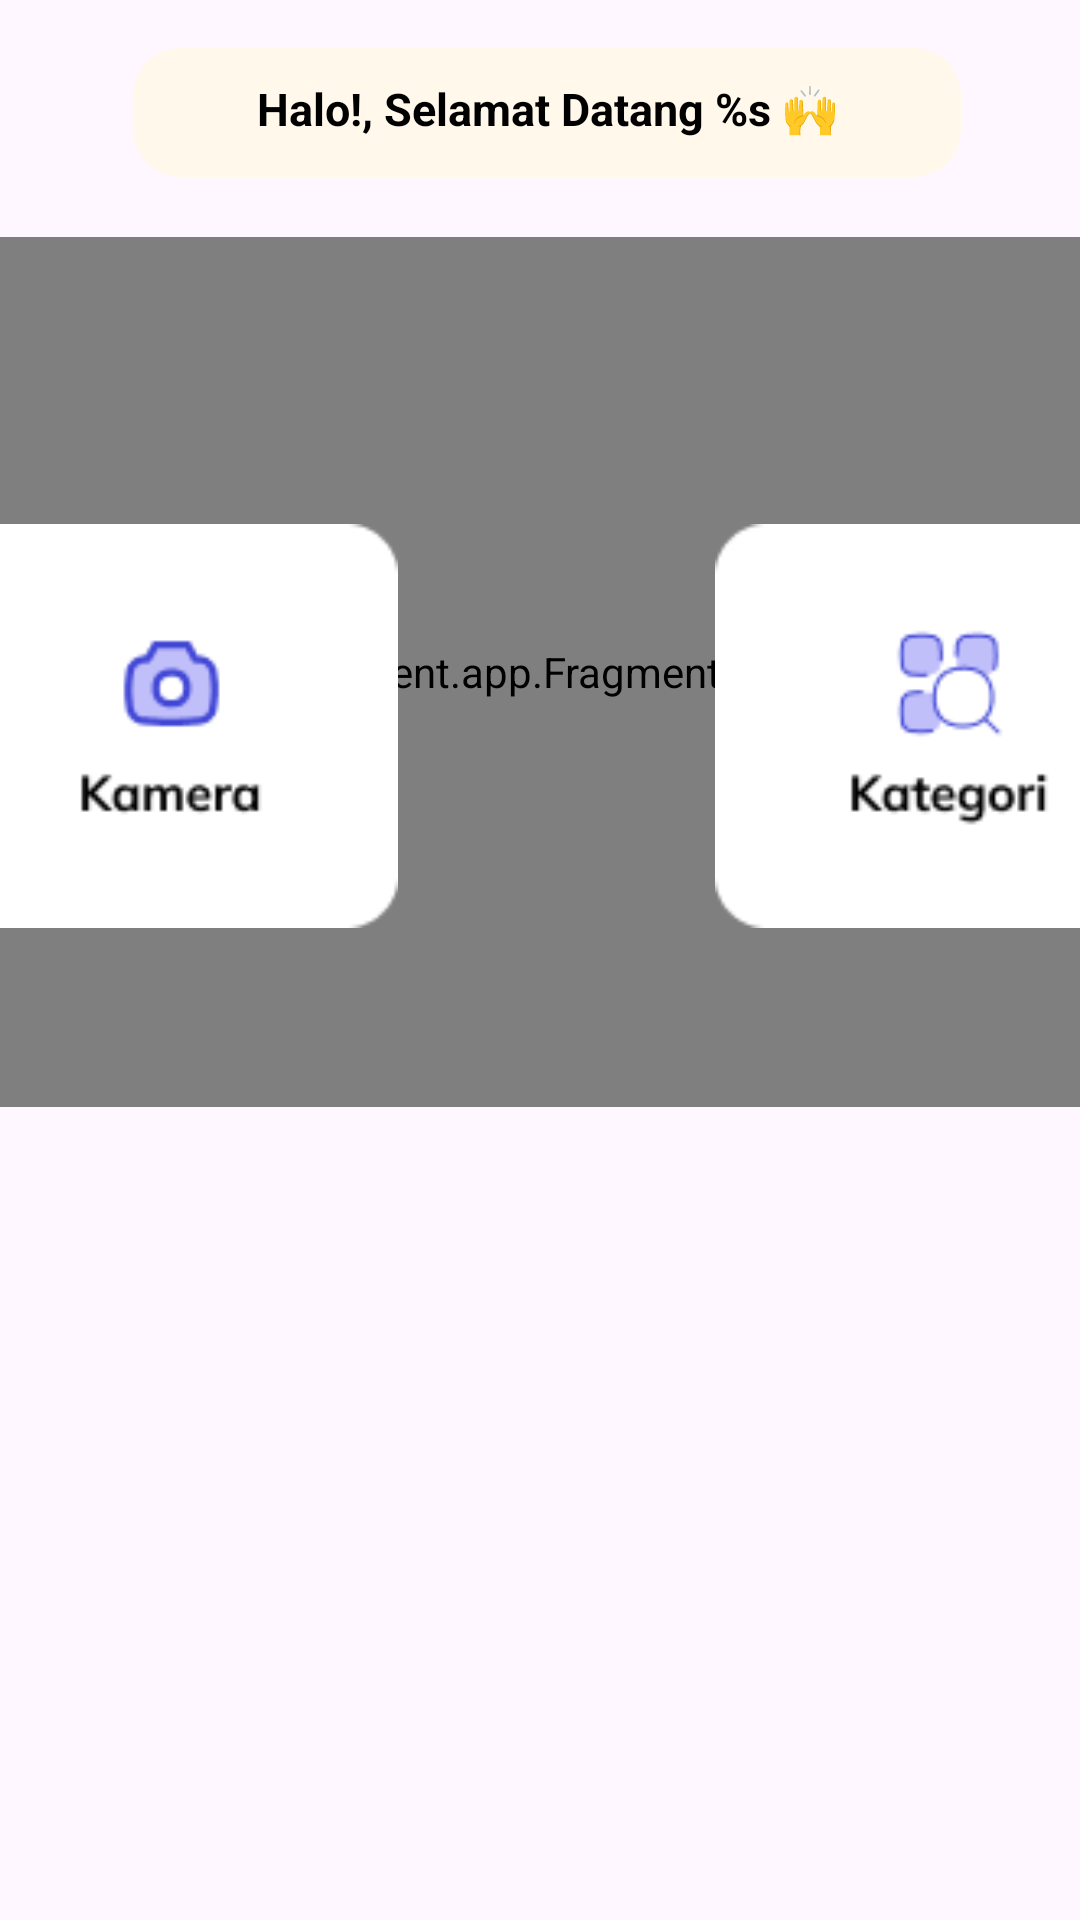

This screen was rendered from an Android layout file. Write that file and the resources it references.
<!-- AndroidManifest.xml: application theme Theme.BocahPintarBelajarAnak -->
<!-- res/layout/activity_main.xml -->
<?xml version="1.0" encoding="utf-8"?>
<androidx.constraintlayout.widget.ConstraintLayout xmlns:android="http://schemas.android.com/apk/res/android"
    xmlns:app="http://schemas.android.com/apk/res-auto"
    xmlns:tools="http://schemas.android.com/tools"
    android:layout_width="match_parent"
    android:layout_height="match_parent"
    tools:context=".ui.main.MainActivity">


    <androidx.fragment.app.FragmentContainerView
        android:id="@+id/fragmentContainerView"
        android:name="com.bumptech.glide.manager.SupportRequestManagerFragment"
        android:layout_width="650dp"
        android:layout_height="290dp"
        android:layout_marginTop="20dp"
        android:background="@drawable/bghome"
        app:layout_constraintEnd_toEndOf="parent"
        app:layout_constraintHorizontal_bias="0.493"
        app:layout_constraintStart_toStartOf="parent"
        app:layout_constraintTop_toBottomOf="@+id/welcome" />

    <ImageView
        android:id="@+id/btn_kamera"
        android:layout_width="151dp"
        android:layout_height="150dp"
        android:layout_marginStart="124dp"
        android:layout_marginBottom="52dp"
        app:layout_constraintBottom_toBottomOf="@+id/fragmentContainerView"
        app:layout_constraintStart_toStartOf="@+id/fragmentContainerView"
        app:srcCompat="@drawable/btn_kamera" />

    <ImageView
        android:id="@+id/btn_kategori"
        android:layout_width="151dp"
        android:layout_height="150dp"
        android:layout_marginBottom="52dp"
        app:layout_constraintBottom_toBottomOf="@+id/fragmentContainerView"
        app:layout_constraintEnd_toEndOf="@+id/fragmentContainerView"
        app:layout_constraintHorizontal_bias="0.473"
        app:layout_constraintStart_toEndOf="@+id/btn_kamera"
        app:srcCompat="@drawable/btn_kategori" />

    <TextView
        android:id="@+id/welcome"
        android:layout_width="276dp"
        android:layout_height="43dp"
        android:layout_marginTop="16dp"
        android:background="@drawable/bgbar"
        android:padding="10dp"
        android:text="@string/welcome"
        android:textColor="@color/black"
        android:textAlignment="center"
        android:textSize="15dp"
        android:textStyle="bold"
        app:layout_constraintEnd_toEndOf="@+id/fragmentContainerView"
        app:layout_constraintStart_toStartOf="@+id/fragmentContainerView"
        app:layout_constraintTop_toTopOf="parent" />

</androidx.constraintlayout.widget.ConstraintLayout>
<!-- resources referenced by this layout -->
<resources>
  <color name="black">#FF000000</color>
  <!-- drawable bgbar (drawable) -->
  <?xml version="1.0" encoding="utf-8"?>
  <shape xmlns:android="http://schemas.android.com/apk/res/android">
      <solid android:color="@color/bar" />
      <corners
          android:topLeftRadius="16dp"
          android:topRightRadius="16dp"
          android:bottomLeftRadius="16dp"
          android:bottomRightRadius="16dp"/>
  </shape>
  <!-- drawable bghome (drawable) -->
  <?xml version="1.0" encoding="utf-8"?>
  <shape xmlns:android="http://schemas.android.com/apk/res/android">
      <solid android:color="@color/unguSoft" />
      <corners
          android:topLeftRadius="16dp"
          android:topRightRadius="16dp"
          android:bottomLeftRadius="16dp"
          android:bottomRightRadius="16dp"/>
  </shape>
  <!-- drawable btn_kamera: png bitmap (drawable, 2345 bytes) -->
  <!-- drawable btn_kategori: png bitmap (drawable, 2681 bytes) -->
  <string name="welcome">Halo!, Selamat Datang %s 🙌 </string>
  <style name="Theme.BocahPintarBelajarAnak" parent="Base.Theme.BocahPintarBelajarAnak" />
  <color name="bar">#FFF8EB</color>
  <color name="unguSoft">#C1BFFA</color>
  <style name="Base.Theme.BocahPintarBelajarAnak" parent="Theme.Material3.DayNight.NoActionBar">
          
          
      </style>
</resources>
